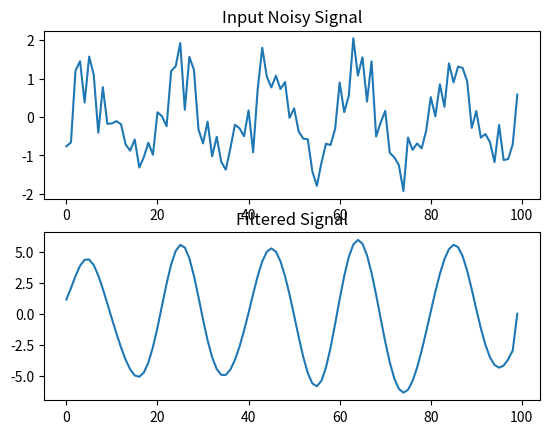

Reproduce this figure in Python.
'''
Created on Feb 3, 2014

[redacted]
'''
import math
import matplotlib.pyplot as plt
import numpy as np
import numpy.random as rnd
sigma = 3.0
N= int(4*sigma)

kernel = []
for i in range (-N, N):
    kernel.append(math.exp( -(i**2)/(2*(sigma**2))))

kernelAr = np.array(kernel)
total = sum(kernel)

normalKernel = kernelAr/total

arg = np.linspace(0,10*np.pi,100)
x = np.sin(arg)
x = x + 0.5 * rnd.randn(100)

y = np.zeros((x.shape[0]),dtype=np.float32)

for i in range(0, len(y) -1):
    y_i=0
    for j in range (-N, N):
        if((i-j)>=0) and ((i-j)<x.shape[0]):
            y_i += kernel[j + N]*x[i-j]
    y[i]=y_i
    
plt.subplot(211)
plt.plot(x)
plt.title('Input Noisy Signal')
plt.subplot(212)
plt.plot(y)
plt.title('Filtered Signal')
plt.show()